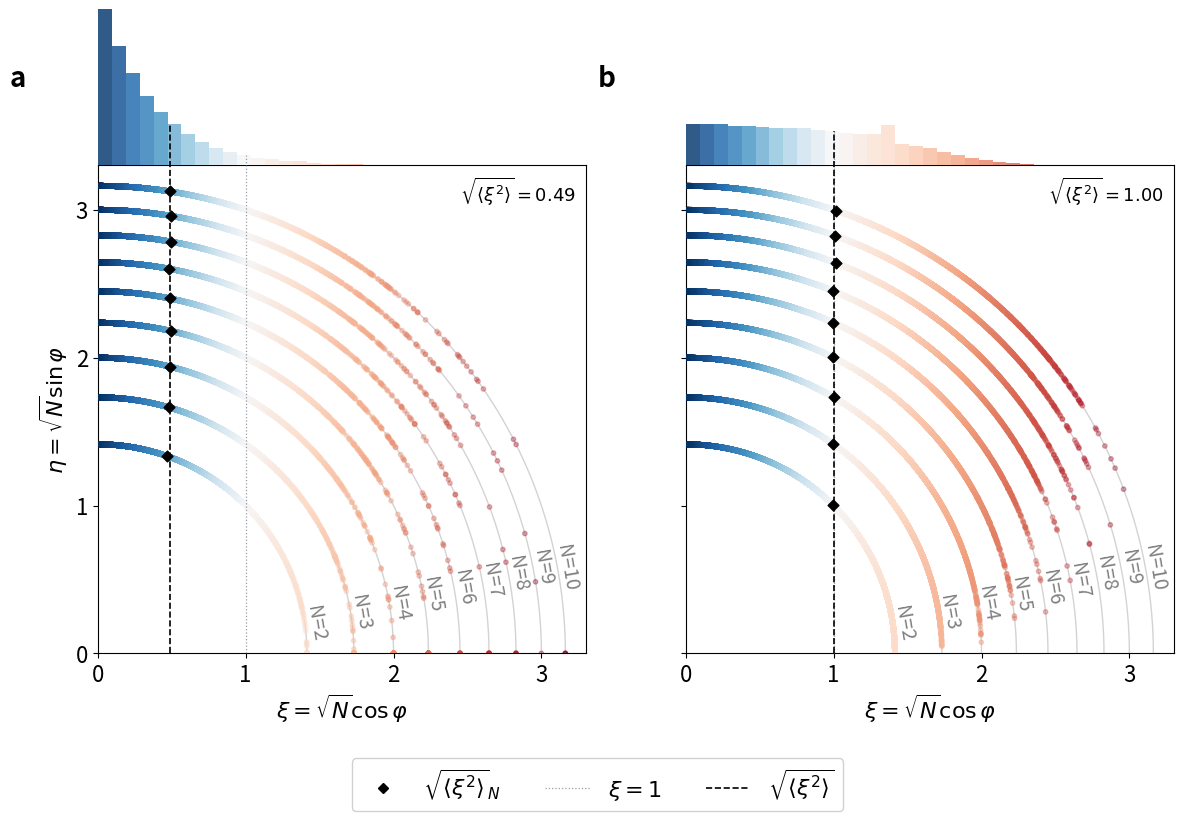

This figure's Python source: (Note: this script raises an exception after producing the figure.)
"""
figure2_circles.py
------------------
Figure 2: Two side-by-side panels (cancellation / statistical baseline).

Each panel is a SINGLE axes whose frame wraps the circle scatter region only
(ylim = 0 to CIRC_TOP).  The x-axis and its label sit at the bottom; all four
spines form a box around the circles.  The xi histogram bars rise above the
top spine using clip_on=False -- they float outside the frame to show the
cumulative xi distribution.

Dummy data only -- fully reproducible via RNG seed.
"""

import os
import numpy as np
import matplotlib
matplotlib.use("Agg")
import matplotlib.pyplot as plt
from matplotlib.colors import TwoSlopeNorm
import matplotlib.lines as mlines

# -- Config -------------------------------------------------------------------
COL_REF = '#6B7280'

RNG    = np.random.default_rng(1)
N_VALS = [2, 3, 4, 5, 6, 7, 8, 9, 10]
N_PER  = int(1e5/len(N_VALS))  
CMAP   = 'RdBu_r'
norm   = TwoSlopeNorm(vmin=0, vcenter=1.0, vmax=np.sqrt(10))

# ── Journal style (npj Computational Materials) ──────────────────────────
# source_pt = target_print_pt × (fig_width / journal_col_width)
# _PT_BODY / _PT_SM set the desired print size in pt — increase if fonts look
# too small on screen (dense figures like this one warrant a larger target).
_JOURNAL_COL_W   = 6.69   # 170 mm in inches
_FIG_W           = 12.0   # this figure's width in inches
_PT_BODY, _PT_SM = 9.0, 7.5   # target print sizes (pt)
_FS    = round(_PT_BODY * _FIG_W / _JOURNAL_COL_W)   # → 16 pt
_FS_SM = round(_PT_SM   * _FIG_W / _JOURNAL_COL_W)   # → 13 pt
_FS_LEG, _FS_CB = _FS, _FS
_FS_PANEL = 20   # panel labels a/b/c — fixed across all figures
plt.rcParams.update({'font.family': 'sans-serif', 'font.size': _FS,
                     'axes.linewidth': 0.8})

TICK_VALS = [0, 1, 2, 3]
CIRC_TOP  = 3.3        # axes ylim top = top spine = base of histogram

HIST_DENS_MAX = 2.6    # fixed density scale (same for both panels)
HIST_H        = 1.1    # height reserved for histogram in data coords
HIST_SCALE    = HIST_H / HIST_DENS_MAX
FULL_H        = CIRC_TOP + HIST_H   # y extent including histogram

# -- Dummy data generators ----------------------------------------------------
def gen_cancellation(N, n, rng):
    return np.clip(rng.exponential(scale=0.35, size=n), 0, np.sqrt(N))

def gen_statistical(N, n, rng):
    r     = rng.standard_normal((n, N))
    denom = np.sqrt((r ** 2).sum(axis=1))
    return np.abs(r.sum(axis=1)) / np.where(denom < 1e-9, 1e-9, denom)

GEN  = {'cancel': gen_cancellation, 'stat': gen_statistical}
data = {}
for key, fn in GEN.items():
    data[key] = {N: fn(N, N_PER, RNG) for N in N_VALS}


# -- Panel drawing ------------------------------------------------------------
arc_phi = np.linspace(0, np.pi / 2, 300)

def draw_panel(ax, key):
    all_xi   = np.concatenate([data[key][N] for N in N_VALS])
    cmap_obj = plt.get_cmap(CMAP)

    xi_rms = np.sqrt(np.mean(all_xi ** 2))

    # Concentric arcs + N labels
    for N in N_VALS:
        R = np.sqrt(N)
        ax.plot(R * np.cos(arc_phi), R * np.sin(arc_phi),
                color='lightgray', lw=1.0, zorder=0)
        ax.text(R * np.cos(0.24) + 0.01 - R * 0.003,
                R * np.sin(0.24),
                f'N={N}', color='gray', fontsize=_FS_SM + 1,
                va='top', ha='left', rotation=-80)

    # Scatter coloured by xi
    all_x, all_y = [], []
    for N in N_VALS:
        xi    = np.clip(data[key][N], 0, np.sqrt(N))
        delta = np.sqrt(np.maximum(N - xi ** 2, 0))
        all_x.extend(xi)
        all_y.extend(delta)
    ax.scatter(all_x, all_y, c=all_xi, cmap=CMAP, norm=norm,
               s=10, alpha=0.35, zorder=3)

    # Per-N RMS-xi diamonds — computed from the sampled data
    for N in N_VALS:
        xi_N = np.clip(data[key][N], 0, np.sqrt(N))
        m    = np.sqrt(np.mean(xi_N ** 2))
        md   = np.sqrt(max(N - m ** 2, 0))
        ax.scatter([m], [md], color='black', s=30, marker='D', zorder=5)

    # Histogram bars — bin the ~10⁵ sampled points directly
    edges = np.linspace(0, CIRC_TOP, 36)
    counts, _ = np.histogram(all_xi, bins=edges, density=True)

    for left, right, h in zip(edges[:-1], edges[1:], counts):
        xi_mid = (left + right) / 2
        bar_h  = h * HIST_SCALE
        ax.bar(left, bar_h, width=right - left, bottom=CIRC_TOP,
               color=cmap_obj(norm(xi_mid)),
               align='edge', edgecolor='none', alpha=0.85,
               zorder=3, clip_on=False)

    # Reference lines -- stop at the top of their overlapping histogram bar
    def _vline_top(x_val):
        for i in range(len(counts)):
            if edges[i] <= x_val < edges[i + 1]:
                return float(CIRC_TOP + counts[i] * HIST_SCALE)
        return float(CIRC_TOP)

    xi1_top = _vline_top(1.0)
    rms_top = _vline_top(xi_rms)
    ax.plot([1.0, 1.0], [0, xi1_top], color=COL_REF, lw=0.9, ls=':',
            alpha=0.7, zorder=4, clip_on=False)
    ax.plot([xi_rms, xi_rms], [0, rms_top], color='black', lw=1.2, ls='--',
            zorder=5, clip_on=False)
    # rms value as text annotation inside the panel
    ax.text(0.98, 0.98, r'$\sqrt{\langle\xi^2\rangle} =' + rf'{xi_rms:.2f}$',
            transform=ax.transAxes, fontsize=_FS_SM, ha='right', va='top')

    # -- Frame wraps circle region only: ylim = (0, CIRC_TOP) ----------------
    ax.set_xlim(0, CIRC_TOP)
    ax.set_ylim(0, CIRC_TOP)
    ax.set_xticks(TICK_VALS)
    ax.set_yticks(TICK_VALS)
    ax.set_xlabel(r'$\xi = \sqrt{N}\cos\varphi$', fontsize=_FS)
    ax.set_ylabel(r'$\eta = \sqrt{N}\sin\varphi$', fontsize=_FS)
    ax.set_aspect('equal')

# -- Figure -------------------------------------------------------------------
fig, (ax_a, ax_b) = plt.subplots(1, 2, figsize=(12, 8))

draw_panel(ax_a, 'cancel')
draw_panel(ax_b, 'stat')
ax_b.tick_params(labelleft=False)
ax_b.set_ylabel('')

# Shared legend — diamond + ξ=1 line, shared across both panels
_leg_handles = [
    mlines.Line2D([], [], color='black', marker='D', markersize=5,
                  linestyle='None', label=r'$\sqrt{\langle\xi^2\rangle}_N$'),
    mlines.Line2D([], [], color=COL_REF, lw=0.9, ls=':', alpha=0.7,
                  label=r'$\xi = 1$'),
    mlines.Line2D([], [], color='black', lw=1.2, ls='--',
                  label=r'$\sqrt{\langle\xi^2\rangle}$'),
]
fig.legend(handles=_leg_handles, loc='lower center', ncol=3,
           fontsize=_FS_LEG, framealpha=0.9, bbox_to_anchor=(0.5, -0.04))

# Panel labels
for ax, lbl in [(ax_a, 'a'), (ax_b, 'b')]:
    ax.text(-0.18, 1.15, lbl, transform=ax.transAxes,
            fontsize=_FS_PANEL, fontweight='bold', va='bottom', ha='left', clip_on=False)

plt.tight_layout()


def main():
    import argparse
    _REPO = os.path.dirname(os.path.dirname(os.path.dirname(os.path.abspath(__file__))))
    parser = argparse.ArgumentParser()
    parser.add_argument("--out", default=os.path.join(_REPO, "figures", "figure2_circles.png"))
    args = parser.parse_args()
    os.makedirs(os.path.dirname(args.out), exist_ok=True)
    plt.savefig(args.out, dpi=300, bbox_inches="tight")
    print(f"Saved → {args.out}")


if __name__ == "__main__":
    main()
